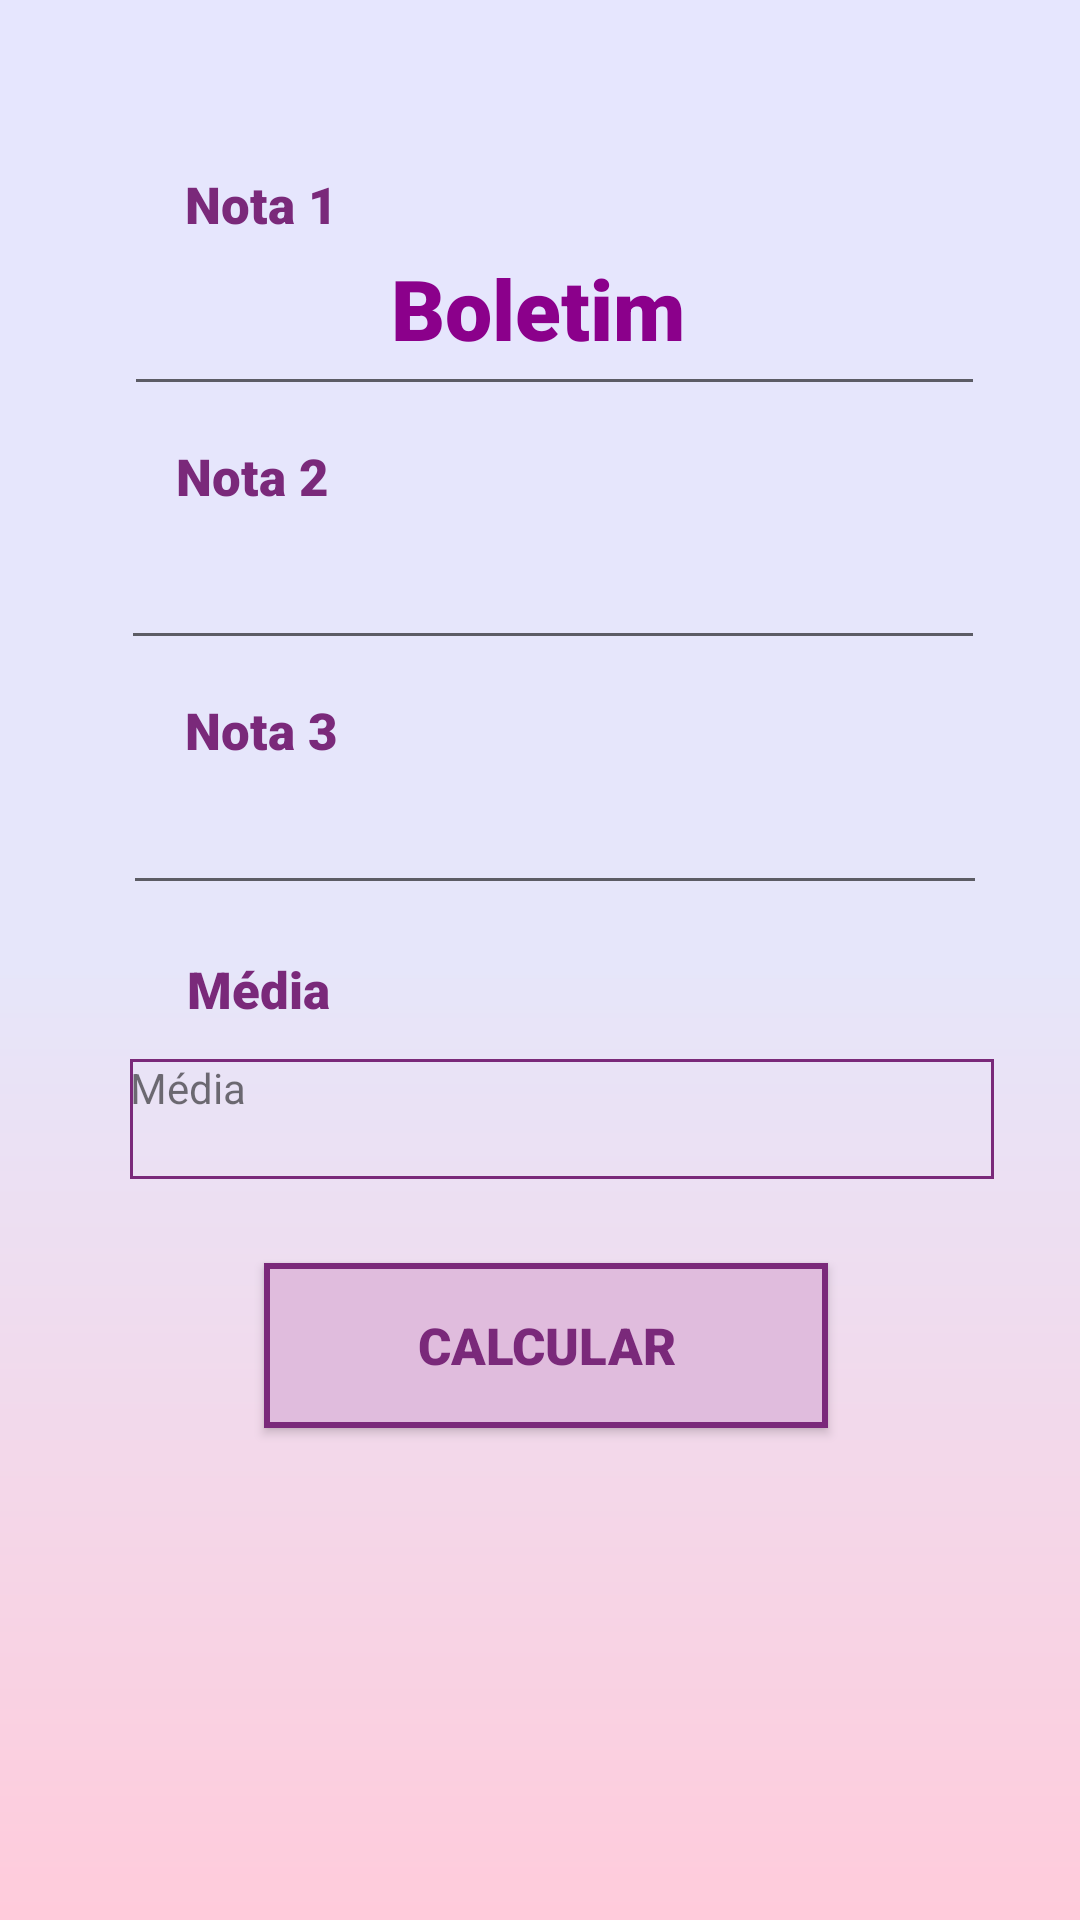

Write the Android layout XML for this screen, with the resource values it uses.
<!-- AndroidManifest.xml: application theme Theme.Questoes -->
<!-- res/layout/activity_quest2.xml -->
<?xml version="1.0" encoding="utf-8"?>
<android.support.constraint.ConstraintLayout xmlns:android="http://schemas.android.com/apk/res/android"
    xmlns:app="http://schemas.android.com/apk/res-auto"
    xmlns:tools="http://schemas.android.com/tools"
    android:layout_width="match_parent"
    android:layout_height="match_parent"
    android:background="@drawable/background"
    tools:context=".Quest2">

    <TextView
        android:id="@+id/textView"
        android:layout_width="wrap_content"
        android:layout_height="wrap_content"
        android:layout_marginTop="84dp"
        android:fontFamily="sans-serif-black"
        android:gravity="center"
        android:textColor="#8b008b"
        android:textSize="28dp"
        android:text="Boletim"
        app:layout_constraintEnd_toEndOf="parent"
        app:layout_constraintHorizontal_bias="0.498"
        app:layout_constraintStart_toStartOf="parent"
        app:layout_constraintTop_toTopOf="parent" />

    <Button
        android:id="@+id/btCalc"
        android:layout_width="188dp"
        android:layout_height="55dp"
        android:layout_marginBottom="164dp"
        android:background="@drawable/bt"
        android:fontFamily="sans-serif-black"
        android:textColor="#7a297a"
        android:textSize="17dp"
        android:text="Calcular"
        app:layout_constraintBottom_toBottomOf="parent"
        app:layout_constraintEnd_toEndOf="parent"
        app:layout_constraintHorizontal_bias="0.511"
        app:layout_constraintStart_toStartOf="parent" />

    <EditText
        android:id="@+id/nota1"
        android:layout_width="287dp"
        android:layout_height="40dp"
        android:layout_marginBottom="12dp"
        android:ems="10"
        android:inputType="numberDecimal"
        app:layout_constraintBottom_toTopOf="@+id/textView4"
        app:layout_constraintEnd_toEndOf="parent"
        app:layout_constraintHorizontal_bias="0.564"
        app:layout_constraintStart_toStartOf="parent" />

    <EditText
        android:id="@+id/nota2"
        android:layout_width="288dp"
        android:layout_height="38dp"
        android:layout_marginBottom="12dp"
        android:ems="10"
        android:inputType="numberDecimal"
        app:layout_constraintBottom_toTopOf="@+id/textView5"
        app:layout_constraintEnd_toEndOf="parent"
        app:layout_constraintHorizontal_bias="0.56"
        app:layout_constraintStart_toStartOf="parent" />

    <EditText
        android:id="@+id/nota3"
        android:layout_width="288dp"
        android:layout_height="39dp"
        android:ems="10"
        android:inputType="numberDecimal"
        app:layout_constraintBottom_toTopOf="@+id/textView2"
        app:layout_constraintEnd_toEndOf="parent"
        app:layout_constraintHorizontal_bias="0.569"
        app:layout_constraintStart_toStartOf="parent"
        app:layout_constraintTop_toTopOf="parent"
        app:layout_constraintVertical_bias="0.94" />

    <TextView
        android:id="@+id/media"
        android:layout_width="288dp"
        android:layout_height="40dp"
        android:layout_marginBottom="28dp"
        android:background="@drawable/bordas"
        android:text="Média"
        app:layout_constraintBottom_toTopOf="@+id/btCalc"
        app:layout_constraintEnd_toEndOf="parent"
        app:layout_constraintHorizontal_bias="0.601"
        app:layout_constraintStart_toStartOf="parent" />

    <TextView
        android:id="@+id/textView3"
        android:layout_width="wrap_content"
        android:layout_height="wrap_content"
        android:layout_marginBottom="16dp"
        android:fontFamily="sans-serif-black"
        android:textColor="#7a297a"
        android:textSize="17dp"
        android:text="Nota 1"
        app:layout_constraintBottom_toTopOf="@+id/nota1"
        app:layout_constraintEnd_toEndOf="parent"
        app:layout_constraintHorizontal_bias="0.2"
        app:layout_constraintStart_toStartOf="parent" />

    <TextView
        android:id="@+id/textView4"
        android:layout_width="wrap_content"
        android:layout_height="wrap_content"
        android:layout_marginBottom="12dp"
        android:fontFamily="sans-serif-black"
        android:textColor="#7a297a"
        android:textSize="17dp"
        android:text="Nota 2"
        app:layout_constraintBottom_toTopOf="@+id/nota2"
        app:layout_constraintEnd_toEndOf="parent"
        app:layout_constraintHorizontal_bias="0.19"
        app:layout_constraintStart_toStartOf="parent" />

    <TextView
        android:id="@+id/textView5"
        android:layout_width="wrap_content"
        android:layout_height="wrap_content"
        android:layout_marginBottom="8dp"
        android:fontFamily="sans-serif-black"
        android:textColor="#7a297a"
        android:textSize="17dp"
        android:text="Nota 3"
        app:layout_constraintBottom_toTopOf="@+id/nota3"
        app:layout_constraintEnd_toEndOf="parent"
        app:layout_constraintHorizontal_bias="0.2"
        app:layout_constraintStart_toStartOf="parent" />

    <TextView
        android:id="@+id/textView2"
        android:layout_width="wrap_content"
        android:layout_height="wrap_content"
        android:layout_marginBottom="12dp"
        android:fontFamily="sans-serif-black"
        android:textColor="#7a297a"
        android:textSize="17dp"
        android:text="Média"
        app:layout_constraintBottom_toTopOf="@+id/media"
        app:layout_constraintEnd_toEndOf="parent"
        app:layout_constraintHorizontal_bias="0.2"
        app:layout_constraintStart_toStartOf="parent" />
</android.support.constraint.ConstraintLayout>
<!-- resources referenced by this layout -->
<resources>
  <!-- drawable background (drawable) -->
  <?xml version="1.0" encoding="utf-8"?>
  <shape xmlns:android="http://schemas.android.com/apk/res/android" android:shape ="rectangle">
  
      <gradient android:startColor="#ffcbdb"
          android:centerColor="#E6E6FA"
          android:endColor="#e6e6fe"
          android:angle="90"
          android:type="linear"/>
  
  </shape>
  <!-- drawable bordas (drawable) -->
  <?xml version="1.0" encoding="utf-8"?>
  <shape xmlns:android="http://schemas.android.com/apk/res/android">
      <stroke android:width="1dp" android:color="#7a297a" />
  </shape>
  <!-- drawable bt (drawable) -->
  <?xml version="1.0" encoding="utf-8"?>
  <shape xmlns:android="http://schemas.android.com/apk/res/android">
      <solid android:color="#e0bcdd"/>
      <stroke android:width="2dp" android:color="#7a297a"/>
  
  
  </shape>
  <style name="Theme.Questoes" parent="Theme.AppCompat.Light.DarkActionBar">
          
          <item name="colorPrimary">@color/purple_500</item>
          <item name="colorPrimaryDark">@color/purple_700</item>
          <item name="colorAccent">@color/teal_200</item>
          
      </style>
  <!-- not gathered from this repository: default colours our renderer supplied (Android Studio template values) -->
  <color name="purple_500">#FF6200EE</color>
  <color name="purple_700">#FF3700B3</color>
  <color name="teal_200">#FF03DAC5</color>
</resources>
